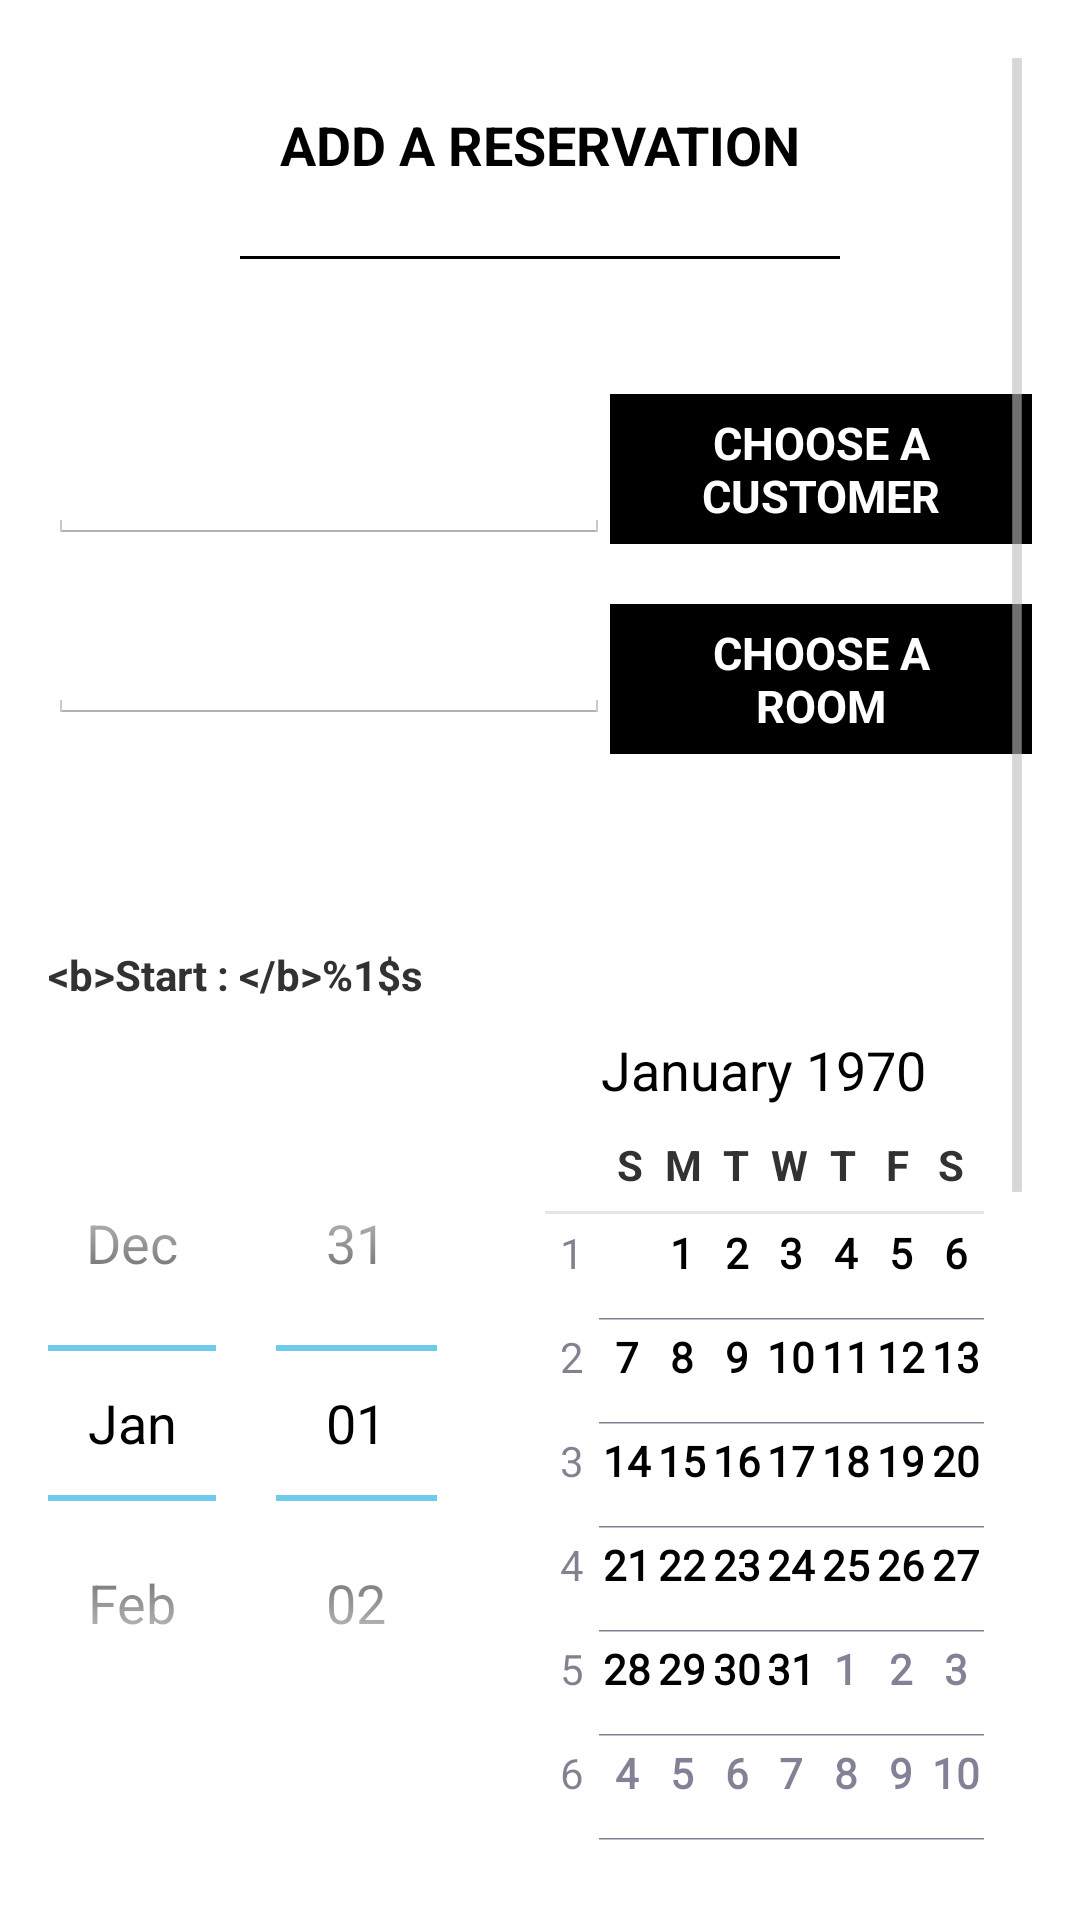

The Android layout XML behind this screen, and the referenced resources:
<!-- AndroidManifest.xml: application theme AppTheme -->
<!-- res/layout/activity_bookings_form.xml -->
<ScrollView xmlns:android="http://schemas.android.com/apk/res/android"
    xmlns:tools="http://schemas.android.com/tools" android:layout_width="match_parent"
    android:layout_height="match_parent"
    android:paddingLeft="@dimen/activity_horizontal_margin"
    android:paddingRight="@dimen/activity_horizontal_margin"
    android:paddingTop="@dimen/activity_vertical_margin"
    android:paddingBottom="@dimen/activity_vertical_margin"
    android:orientation="vertical" >

    <LinearLayout
        android:orientation="vertical"
        android:layout_width="match_parent"
        android:layout_height="wrap_content">

        <TextView
            android:id="@+id/booking_form_title"
            android:layout_width="match_parent"
            android:layout_height="wrap_content"
            android:textAppearance="?android:attr/textAppearanceMedium"
            android:text="@string/title_activity_add_booking"
            android:textAllCaps="true"
            android:gravity="center"
            android:textStyle="bold"
            android:layout_marginTop="20dp"/>

        <ImageView
            android:layout_width="wrap_content"
            android:layout_height="wrap_content"
            android:layout_gravity="center_horizontal"
            android:src="@drawable/border"
            android:contentDescription="@string/separator"
            android:layout_marginTop="25dp"
            android:layout_marginBottom="25dp"/>

        <LinearLayout
            android:layout_width="match_parent"
            android:layout_height="match_parent"
            android:gravity="center_horizontal|center_vertical"
            android:orientation="horizontal"
            android:layout_marginTop="20dp">

            <EditText
                android:id="@+id/choose_customer_text"
                android:layout_width="0dp"
                android:layout_height="50dp"
                android:layout_weight="4"
                android:inputType="none"/>

            <Button
                style="?android:attr/buttonStyleSmall"
                android:layout_width="0dp"
                android:layout_height="50dp"
                android:layout_weight="3"
                android:text="@string/choose_customer"
                android:id="@+id/choose_customer_button"
                android:onClick="selectCustomer"
                android:background="@color/black"
                android:textColor="@color/white"
                android:textSize="15sp"
                android:textStyle="bold"
                android:textAllCaps="true"/>
        </LinearLayout>

        <LinearLayout
            android:layout_width="match_parent"
            android:layout_height="match_parent"
            android:orientation="horizontal"
            android:gravity="center_horizontal|center_vertical"
            android:layout_marginTop="20dp">

            <EditText
                android:layout_width="0dp"
                android:layout_height="30dp"
                android:layout_weight="4"
                android:id="@+id/choose_room_text"
                android:inputType="none"/>

            <Button
                style="?android:attr/buttonStyleSmall"
                android:layout_width="0dp"
                android:layout_height="50dp"
                android:layout_weight="3"
                android:text="@string/choose_room"
                android:id="@+id/choose_room_button"
                android:onClick="selectCustomer"
                android:background="@color/black"
                android:textColor="@color/white"
                android:paddingLeft="20dp"
                android:paddingRight="20dp"
                android:textSize="15sp"
                android:textStyle="bold"
                android:textAllCaps="true"/>
        </LinearLayout>

        <TextView
            android:textSize="@dimen/label_size"
            android:layout_width="wrap_content"
            android:layout_height="wrap_content"
            android:text="@string/customer_name"
            android:layout_marginTop="3dp"
            android:visibility="invisible"
            android:id="@+id/customer_lastname" />

        <TextView
            android:textSize="@dimen/label_size"
            android:layout_width="wrap_content"
            android:layout_height="wrap_content"
            android:text="@string/customer_name"
            android:layout_marginTop="3dp"
            android:visibility="invisible"
            android:id="@+id/customer_firstName" />

        <TextView
            android:layout_width="wrap_content"
            android:layout_height="wrap_content"
            android:layout_marginTop="20dp"
            android:textSize="@dimen/label_size"
            android:textStyle="bold"
            android:text="@string/arrival_day" />

        <DatePicker
            android:layout_width="wrap_content"
            android:layout_height="wrap_content"
            android:id="@+id/arrival_day" />

        <TextView
            android:layout_width="wrap_content"
            android:layout_height="wrap_content"
            android:layout_marginTop="20dp"
            android:textSize="@dimen/label_size"
            android:textStyle="bold"
            android:text="@string/departure_day" />

        <DatePicker
            android:layout_width="wrap_content"
            android:layout_height="wrap_content"
            android:id="@+id/departure_day" />





        <Button
            android:id="@+id/submit_booking"
            android:text="@string/add"
            android:textColor="@color/white"
            android:background="@drawable/button_add"
            android:textAllCaps="true"
            android:textStyle="bold"
            android:layout_width="wrap_content"
            android:layout_height="wrap_content"
            android:paddingRight="30dp"
            android:paddingLeft="30dp"
            android:textSize="14sp"
            android:layout_marginTop="30dp"
            android:layout_gravity="center_horizontal" />

    </LinearLayout>

</ScrollView>
<!-- resources referenced by this layout -->
<resources>
  <color name="black">#000000</color>
  <color name="white">#ffffff</color>
  <dimen name="activity_horizontal_margin">16dp</dimen>
  <dimen name="activity_vertical_margin">16dp</dimen>
  <!-- drawable border: png bitmap (drawable, 3395 bytes) -->
  <!-- drawable button_add (drawable) -->
  <?xml version="1.0" encoding="utf-8"?>
  <selector xmlns:android="http://schemas.android.com/apk/res/android">
      <item android:state_pressed="true">
          <shape>
              <solid android:color="@color/black_900"/>
          </shape>
      </item>
      <item android:state_pressed="false">
          <shape>
              <solid android:color="@color/black"/>
          </shape>
      </item>
  </selector>
  <string name="add">Add</string>
  <string name="arrival_day">&lt;b&gt;Start : &lt;/b&gt;%1$s</string>
  <string name="choose_customer">Choose a customer</string>
  <string name="choose_room">Choose a room</string>
  <string name="customer_name">Customer\'s lastname<font fgcolor="#FFFF0000">*</font></string>
  <string name="departure_day">&lt;b&gt;End : &lt;/b&gt;%1$s</string>
  <string name="separator">Border</string>
  <string name="title_activity_add_booking">Add a reservation</string>
  <style name="AppTheme" parent="android:Theme.Holo.Light.DarkActionBar">
          <item name="android:actionBarStyle">@style/ActionBarTheme</item>
      </style>
  <color name="black_900">#212121</color>
  <style name="ActionBarTheme" parent="android:Widget.Holo.Light.ActionBar.Solid.Inverse">
          <item name="android:background">@color/black</item>
      </style>
</resources>
